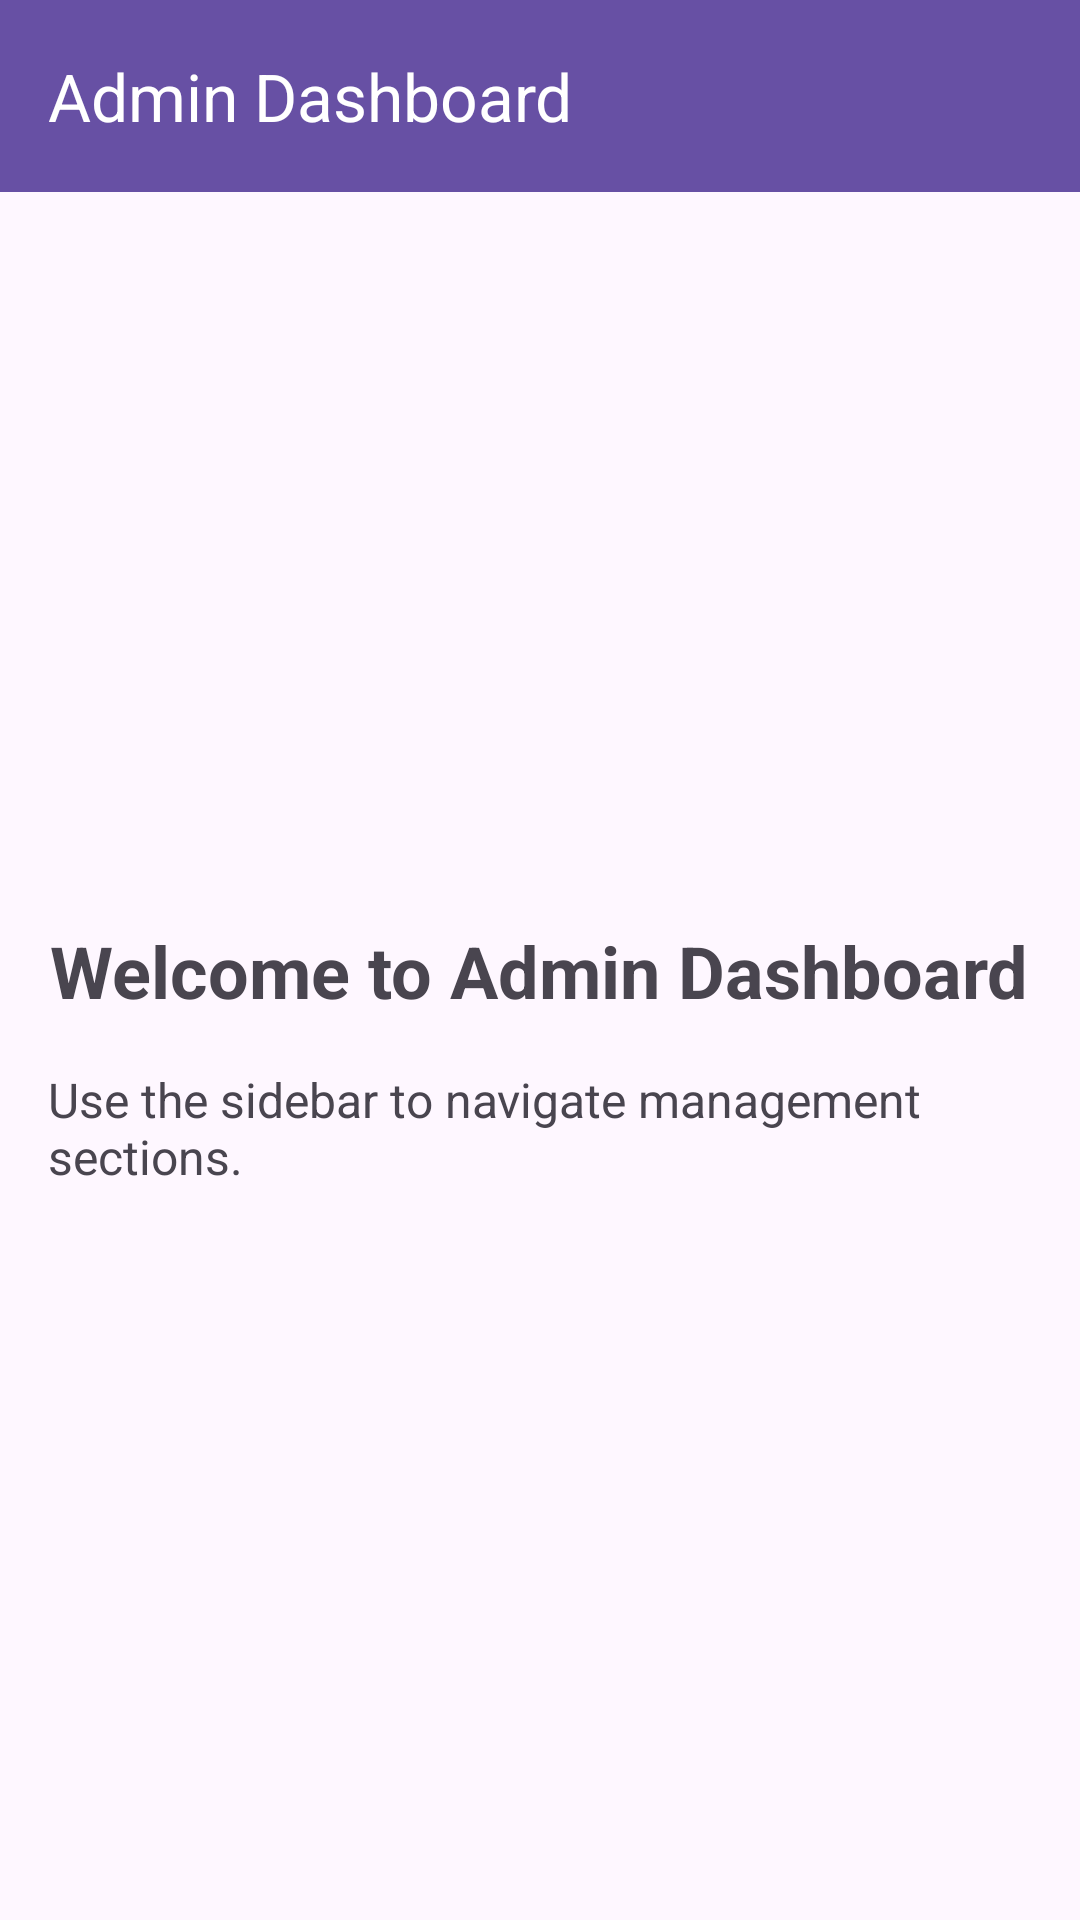

Write the Android layout XML for this screen, with the resource values it uses.
<!-- AndroidManifest.xml: application theme Theme.ClothesShopProject -->
<!-- res/layout/activity_admin_dashboard.xml -->
<?xml version="1.0" encoding="utf-8"?>
<androidx.drawerlayout.widget.DrawerLayout xmlns:android="http://schemas.android.com/apk/res/android"
    xmlns:app="http://schemas.android.com/apk/res-auto"
    xmlns:tools="http://schemas.android.com/tools"
    android:id="@+id/drawer_layout"
    android:layout_width="match_parent"
    android:layout_height="match_parent"
    tools:context=".view.admin.AdminDashboardActivity"
    android:fitsSystemWindows="true"
    tools:openDrawer="start">

    <LinearLayout
        android:layout_width="match_parent"
        android:layout_height="match_parent"
        android:orientation="vertical">

        <com.google.android.material.appbar.AppBarLayout
            android:layout_width="match_parent"
            android:layout_height="wrap_content"
            android:theme="@style/ThemeOverlay.AppCompat.Dark.ActionBar">

            <androidx.appcompat.widget.Toolbar
                android:id="@+id/toolbar"
                android:layout_width="match_parent"
                android:layout_height="?attr/actionBarSize"
                android:background="?attr/colorPrimary"
                app:title="Admin Dashboard"
                app:popupTheme="@style/ThemeOverlay.AppCompat.Light" />

        </com.google.android.material.appbar.AppBarLayout>

        <LinearLayout
            android:layout_width="match_parent"
            android:layout_height="match_parent"
            android:padding="16dp"
            android:orientation="vertical"
            android:gravity="center">

            <TextView
                android:layout_width="wrap_content"
                android:layout_height="wrap_content"
                android:text="Welcome to Admin Dashboard"
                android:textSize="24sp"
                android:textStyle="bold"
                android:layout_marginBottom="16dp"/>

            <TextView
                android:layout_width="wrap_content"
                android:layout_height="wrap_content"
                android:text="Use the sidebar to navigate management sections."
                android:textSize="16sp"/>

        </LinearLayout>

    </LinearLayout>

    <com.google.android.material.navigation.NavigationView
        android:id="@+id/nav_view"
        android:layout_width="wrap_content"
        android:layout_height="match_parent"
        android:layout_gravity="start"
        android:fitsSystemWindows="true"
        app:headerLayout="@layout/nav_header_admin"
        app:menu="@menu/admin_drawer_menu" />

</androidx.drawerlayout.widget.DrawerLayout>
<!-- res/layout/nav_header_admin.xml (included above) -->
<?xml version="1.0" encoding="utf-8"?>
<LinearLayout xmlns:android="http://schemas.android.com/apk/res/android"
    android:layout_width="match_parent"
    android:layout_height="176dp"
    android:background="@color/black"
    android:padding="16dp"
    android:theme="@style/ThemeOverlay.AppCompat.Dark"
    android:orientation="vertical"
    android:gravity="bottom">

    <TextView
        android:layout_width="match_parent"
        android:layout_height="wrap_content"
        android:text="Admin Navigation"
        android:textAppearance="@style/TextAppearance.AppCompat.Body1"
        android:textStyle="bold"
        android:textColor="@color/white"/>

    <TextView
        android:layout_width="wrap_content"
        android:layout_height="wrap_content"
        android:text="Management Tools"
        android:textColor="@color/white"/>

</LinearLayout>
<!-- resources referenced by this layout -->
<resources>
  <style name="Theme.ClothesShopProject" parent="Base.Theme.ClothesShopProject" />
  <style name="Base.Theme.ClothesShopProject" parent="Theme.Material3.DayNight.NoActionBar">
          
          
      </style>
  <!-- not gathered from this repository: default colours our renderer supplied (Android Studio template values) -->
  <color name="black">#FF000000</color>
  <color name="white">#FFFFFFFF</color>
</resources>
